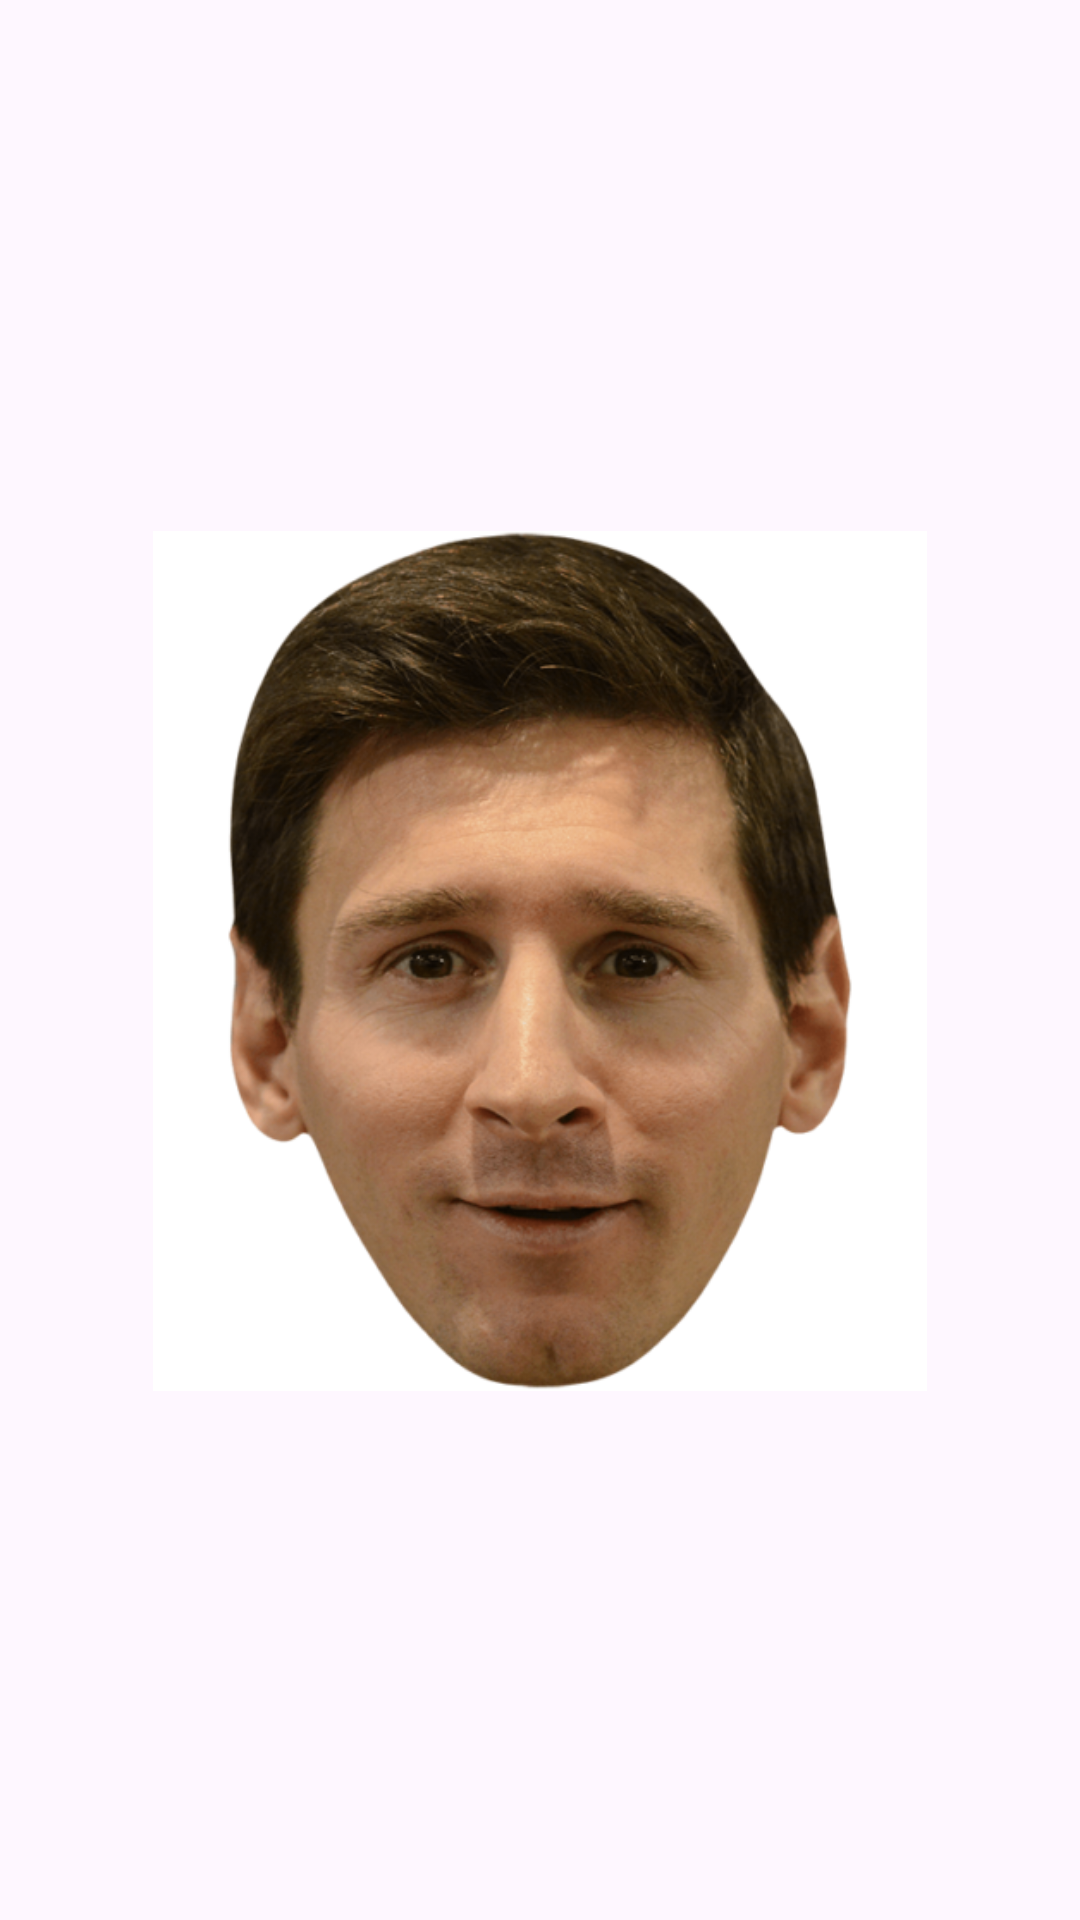

Here is an Android app screen rendered from its layout file. Give the layout XML and the strings, colors and styles it references.
<!-- AndroidManifest.xml: application theme Theme.AppValidaciones -->
<!-- res/layout/activity_splash_screen.xml -->
<?xml version="1.0" encoding="utf-8"?>
<androidx.constraintlayout.widget.ConstraintLayout xmlns:android="http://schemas.android.com/apk/res/android"
    xmlns:app="http://schemas.android.com/apk/res-auto"
    xmlns:tools="http://schemas.android.com/tools"
    android:id="@+id/main"
    android:layout_width="match_parent"
    android:layout_height="match_parent"
    android:backgroundTint="#ffffff"
    tools:context=".splash_screen">

    <ImageView
        android:id="@+id/imageView"
        android:layout_width="258dp"
        android:layout_height="321dp"
        app:layout_constraintBottom_toBottomOf="parent"
        app:layout_constraintEnd_toEndOf="parent"
        app:layout_constraintStart_toStartOf="parent"
        app:layout_constraintTop_toTopOf="parent"
        app:srcCompat="@drawable/logosplash" />
</androidx.constraintlayout.widget.ConstraintLayout>
<!-- resources referenced by this layout -->
<resources>
  <!-- drawable logosplash: png bitmap (drawable, 265543 bytes) -->
  <style name="Theme.AppValidaciones" parent="Base.Theme.AppValidaciones" />
  <style name="Base.Theme.AppValidaciones" parent="Theme.Material3.DayNight.NoActionBar">
          
          
      </style>
</resources>
